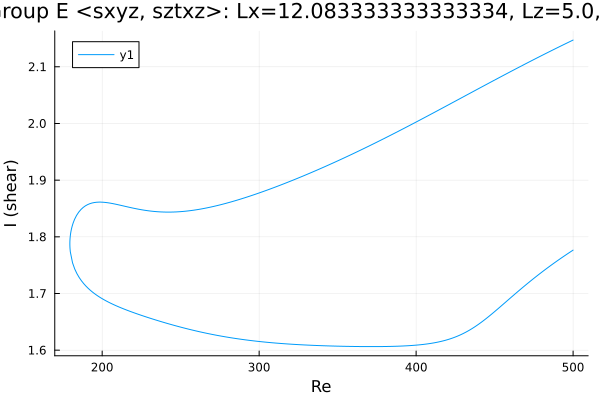

The file beside this chart, header and first rows:
Re, shear
500.0, 2.147
500, 2.147
498.5, 2.145
497.1, 2.143
495.7, 2.141
494.3, 2.14
492.9, 2.138
491.5, 2.136
490.1, 2.134
488.6, 2.132
487.2, 2.13
485.8, 2.128
484.4, 2.126
483, 2.124
481.6, 2.122
480.2, 2.12
478.7, 2.118
477.3, 2.116
475.9, 2.114
474.5, 2.112
473.1, 2.11
471.7, 2.108
470.3, 2.106
468.8, 2.104
467.4, 2.102
466, 2.1
464.6, 2.098
463.2, 2.096
461.8, 2.094
460.4, 2.092
458.9, 2.09
457.5, 2.088
456.1, 2.086
454.7, 2.083
453.3, 2.081
451.9, 2.079
450.5, 2.077
449, 2.075
447.6, 2.073
446.2, 2.071
444.8, 2.069
443.4, 2.067
442, 2.065
440.6, 2.063
439.1, 2.06
437.7, 2.058
436.3, 2.056
434.9, 2.054
433.5, 2.052
432.1, 2.05
430.7, 2.048
429.2, 2.046
427.8, 2.044
426.4, 2.042
425, 2.039
423.6, 2.037
422.2, 2.035
420.8, 2.033
419.3, 2.031
417.9, 2.029
... 468 more rows
